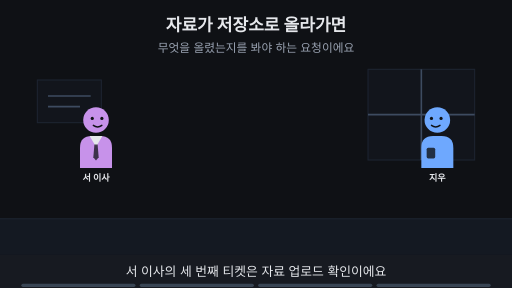
t = 0.00 s
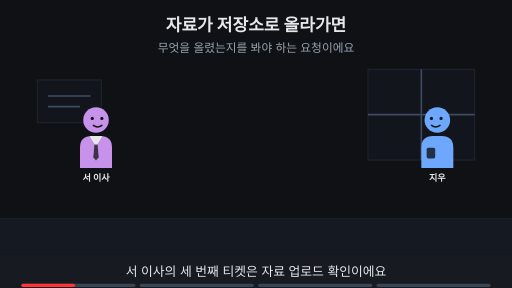
t = 1.88 s
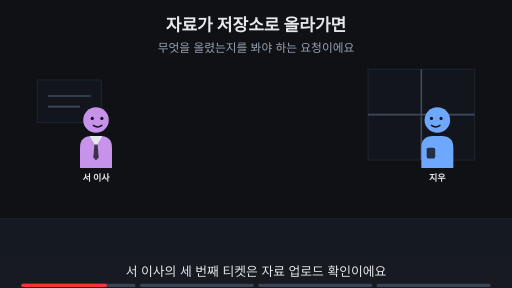
t = 3.00 s
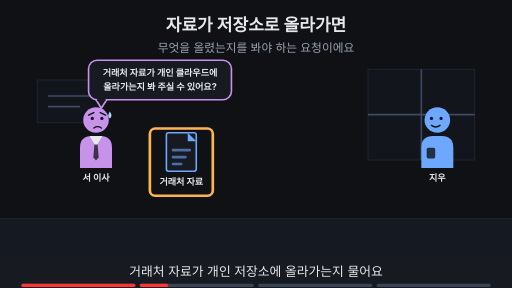
t = 5.00 s
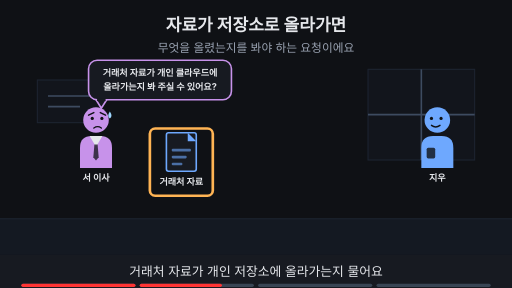
t = 6.88 s
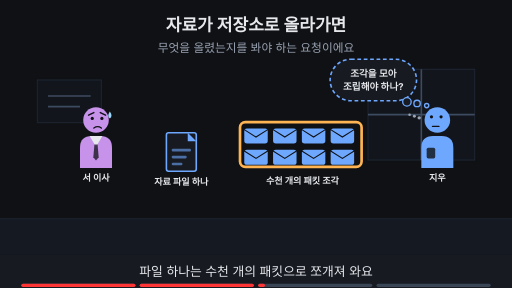
t = 8.24 s

The animated SVG that drew these frames (rendered in a browser with its animation timeline set to each time). Animation: 20 SMIL elements (animate=20); frames cover the first 8.24 s, repeats indefinitely.

<svg xmlns="http://www.w3.org/2000/svg" viewBox="0 0 960 540" width="960" height="540" font-family="-apple-system,'Apple SD Gothic Neo','Segoe UI',sans-serif">
<title>자료가 저장소로 올라가면</title>
<rect width="960" height="540" fill="#0f1115"/>
<text x="480" y="58" text-anchor="middle" font-size="32" font-weight="700" fill="#e6e8ec">자료가 저장소로 올라가면</text>
<text x="480" y="98" text-anchor="middle" font-size="22" fill="#9aa3b2">무엇을 올렸는지를 봐야 하는 요청이에요</text>
<rect x="0" y="410" width="960" height="68" fill="#141922"/><line x1="0" y1="410" x2="960" y2="410" stroke="#1d2431" stroke-width="2"/><rect x="690" y="130" width="200" height="170" fill="#12151c" stroke="#1d2431" stroke-width="2"/><line x1="790" y1="130" x2="790" y2="300" stroke="#3d4b60" stroke-width="3"/><line x1="690" y1="215" x2="890" y2="215" stroke="#3d4b60" stroke-width="3"/><rect x="70" y="150" width="120" height="80" fill="#12151c" stroke="#1d2431" stroke-width="2"/><line x1="90" y1="180" x2="170" y2="180" stroke="#3d4b60" stroke-width="3"/><line x1="90" y1="200" x2="150" y2="200" stroke="#3d4b60" stroke-width="3"/><g opacity="1"><animate attributeName="opacity" values="1;1;0;0" keyTimes="0;0.235;0.250;1" dur="16s" repeatCount="indefinite"/><g transform="translate(180,225) scale(1.0,1.0)"><path d="M-30 90 V52 Q-30 30 -8 30 H8 Q30 30 30 52 V90 Z" fill="#c792ea"/><polygon points="-12,30 12,30 0,50" fill="#e6e8ec"/><polygon points="-3,46 3,46 5,70 0,76 -5,70" fill="#0f1115" fill-opacity="0.75"/><circle r="24" fill="#c792ea"/><circle cx="-7" cy="-3" r="3" fill="#0f1115"/><circle cx="11" cy="-3" r="3" fill="#0f1115"/><path d="M-5 10 Q3 16 11 10" fill="none" stroke="#0f1115" stroke-width="2.6" stroke-linecap="round"/></g><text x="180" y="339.0" text-anchor="middle" font-size="17" font-weight="700" fill="#e6e8ec">서 이사</text></g><g opacity="0"><animate attributeName="opacity" values="0;0;1;1" keyTimes="0;0.250;0.265;1" dur="16s" repeatCount="indefinite"/><g transform="translate(180,225) scale(1.0,1.0)"><path d="M-30 90 V52 Q-30 30 -8 30 H8 Q30 30 30 52 V90 Z" fill="#c792ea"/><polygon points="-12,30 12,30 0,50" fill="#e6e8ec"/><polygon points="-3,46 3,46 5,70 0,76 -5,70" fill="#0f1115" fill-opacity="0.75"/><circle r="24" fill="#c792ea"/><circle cx="-7" cy="-3" r="3" fill="#0f1115"/><circle cx="11" cy="-3" r="3" fill="#0f1115"/><path d="M-14 -9 L-4 -14 M18 -9 L8 -14" fill="none" stroke="#0f1115" stroke-width="2.6" stroke-linecap="round"/><path d="M-4 15 Q3 10 10 15" fill="none" stroke="#0f1115" stroke-width="2.6" stroke-linecap="round"/><path d="M26 -16 q-6 9 0 13 q6 -4 0 -13z" fill="#9fd8ff"/></g><text x="180" y="339.0" text-anchor="middle" font-size="17" font-weight="700" fill="#e6e8ec">서 이사</text></g><g opacity="1"><animate attributeName="opacity" values="1;1;0;0" keyTimes="0;0.485;0.500;1" dur="16s" repeatCount="indefinite"/><g transform="translate(820,225) scale(-1.0,1.0)"><path d="M-30 90 V52 Q-30 30 -8 30 H8 Q30 30 30 52 V90 Z" fill="#6ea8fe"/><rect x="4" y="52" width="16" height="20" rx="3" fill="#0f1115" fill-opacity="0.8"/><circle r="24" fill="#6ea8fe"/><circle cx="-7" cy="-3" r="3" fill="#0f1115"/><circle cx="11" cy="-3" r="3" fill="#0f1115"/><path d="M-5 10 Q3 16 11 10" fill="none" stroke="#0f1115" stroke-width="2.6" stroke-linecap="round"/></g><text x="820" y="339.0" text-anchor="middle" font-size="17" font-weight="700" fill="#e6e8ec">지우</text></g><g opacity="0"><animate attributeName="opacity" values="0;0;1;1" keyTimes="0;0.500;0.515;1" dur="16s" repeatCount="indefinite"/><g transform="translate(820,225) scale(-1.0,1.0)"><path d="M-30 90 V52 Q-30 30 -8 30 H8 Q30 30 30 52 V90 Z" fill="#6ea8fe"/><rect x="4" y="52" width="16" height="20" rx="3" fill="#0f1115" fill-opacity="0.8"/><circle r="24" fill="#6ea8fe"/><circle cx="-7" cy="-6" r="3" fill="#0f1115"/><circle cx="11" cy="-6" r="3" fill="#0f1115"/><path d="M-3 12 H9" fill="none" stroke="#0f1115" stroke-width="2.6" stroke-linecap="round"/><circle cx="34" cy="-4" r="3.2" fill="#9aa3b2"/><circle cx="43" cy="-7" r="2.8000000000000003" fill="#9aa3b2"/><circle cx="52" cy="-10" r="2.4000000000000004" fill="#9aa3b2"/></g><text x="820" y="339.0" text-anchor="middle" font-size="17" font-weight="700" fill="#e6e8ec">지우</text></g><g opacity="0"><animate attributeName="opacity" values="0;0;1;1;0;0" keyTimes="0;0.250;0.265;0.485;0.500;1" dur="16s" repeatCount="indefinite"/><rect x="312" y="249" width="56" height="72" rx="4" fill="#171a21" stroke="#6ea8fe" stroke-width="3"/><polygon points="352,249 368,265 352,265" fill="#6ea8fe"/><rect x="322" y="279" width="36" height="5" rx="2" fill="#6ea8fe" fill-opacity="0.6"/><rect x="322" y="292" width="28" height="5" rx="2" fill="#6ea8fe" fill-opacity="0.6"/><rect x="322" y="305" width="20" height="5" rx="2" fill="#6ea8fe" fill-opacity="0.6"/><text x="340" y="347" text-anchor="middle" font-size="17" font-weight="700" fill="#e6e8ec">거래처 자료</text></g><g opacity="0"><animate attributeName="opacity" values="0;0;1;1;0;0" keyTimes="0;0.250;0.265;0.485;0.500;1" dur="16s" repeatCount="indefinite"/><rect x="281" y="241" width="118" height="126" rx="10" fill="none" stroke="#ffb454" stroke-width="5"/></g><g opacity="0"><animate attributeName="opacity" values="0;0;1;1;0;0" keyTimes="0;0.250;0.265;0.485;0.500;1" dur="16s" repeatCount="indefinite"/><polygon points="180.06,187.0 200.06,187.0 190,203" fill="#171a21" stroke="#c792ea" stroke-width="3" stroke-linejoin="round"/><rect x="166.06" y="113.0" width="267.88" height="74" rx="16" fill="#171a21" stroke="#c792ea" stroke-width="3"/><line x1="182" y1="187" x2="198" y2="187" stroke="#171a21" stroke-width="5"/><text x="300" y="143.12" text-anchor="middle" font-size="17" font-weight="700" fill="#e6e8ec">거래처 자료가 개인 클라우드에</text><text x="300" y="169.12" text-anchor="middle" font-size="17" font-weight="700" fill="#e6e8ec">올라가는지 봐 주실 수 있어요?</text></g><g opacity="0"><animate attributeName="opacity" values="0;0;1;1;0;0" keyTimes="0;0.500;0.515;0.735;0.750;1" dur="16s" repeatCount="indefinite"/><rect x="312" y="249" width="56" height="72" rx="4" fill="#171a21" stroke="#6ea8fe" stroke-width="3"/><polygon points="352,249 368,265 352,265" fill="#6ea8fe"/><rect x="322" y="279" width="36" height="5" rx="2" fill="#6ea8fe" fill-opacity="0.6"/><rect x="322" y="292" width="28" height="5" rx="2" fill="#6ea8fe" fill-opacity="0.6"/><rect x="322" y="305" width="20" height="5" rx="2" fill="#6ea8fe" fill-opacity="0.6"/><text x="340" y="347" text-anchor="middle" font-size="17" font-weight="700" fill="#e6e8ec">자료 파일 하나</text></g><g opacity="0"><animate attributeName="opacity" values="0;0;1;1;0;0" keyTimes="0;0.500;0.515;0.735;0.750;1" dur="16s" repeatCount="indefinite"/><rect x="458" y="241" width="44" height="28" rx="5" fill="#6ea8fe"/><path d="M458 243 l22 14 l22 -14" fill="none" stroke="#0f1115" stroke-width="2"/><rect x="512" y="241" width="44" height="28" rx="5" fill="#6ea8fe"/><path d="M512 243 l22 14 l22 -14" fill="none" stroke="#0f1115" stroke-width="2"/><rect x="566" y="241" width="44" height="28" rx="5" fill="#6ea8fe"/><path d="M566 243 l22 14 l22 -14" fill="none" stroke="#0f1115" stroke-width="2"/><rect x="620" y="241" width="44" height="28" rx="5" fill="#6ea8fe"/><path d="M620 243 l22 14 l22 -14" fill="none" stroke="#0f1115" stroke-width="2"/><rect x="458" y="281" width="44" height="28" rx="5" fill="#6ea8fe"/><path d="M458 283 l22 14 l22 -14" fill="none" stroke="#0f1115" stroke-width="2"/><rect x="512" y="281" width="44" height="28" rx="5" fill="#6ea8fe"/><path d="M512 283 l22 14 l22 -14" fill="none" stroke="#0f1115" stroke-width="2"/><rect x="566" y="281" width="44" height="28" rx="5" fill="#6ea8fe"/><path d="M566 283 l22 14 l22 -14" fill="none" stroke="#0f1115" stroke-width="2"/><rect x="620" y="281" width="44" height="28" rx="5" fill="#6ea8fe"/><path d="M620 283 l22 14 l22 -14" fill="none" stroke="#0f1115" stroke-width="2"/><text x="567" y="345" text-anchor="middle" font-size="17" font-weight="700" fill="#e6e8ec">수천 개의 패킷 조각</text></g><g opacity="0"><animate attributeName="opacity" values="0;0;1;1;0;0" keyTimes="0;0.500;0.515;0.735;0.750;1" dur="16s" repeatCount="indefinite"/><rect x="450" y="229" width="228" height="84" rx="10" fill="none" stroke="#ffb454" stroke-width="5"/></g><g opacity="0"><animate attributeName="opacity" values="0;0;1;1;0;0" keyTimes="0;0.500;0.515;0.735;0.750;1" dur="16s" repeatCount="indefinite"/><rect x="619" y="111" width="162" height="78" rx="39" fill="#171a21" stroke="#6ea8fe" stroke-width="3" stroke-dasharray="7 5"/><circle cx="763" cy="191" r="8" fill="#171a21" stroke="#6ea8fe" stroke-width="2.5"/><circle cx="782" cy="194" r="6" fill="#171a21" stroke="#6ea8fe" stroke-width="2.5"/><circle cx="800" cy="198" r="4" fill="#171a21" stroke="#6ea8fe" stroke-width="2.5"/><text x="700" y="143.48" text-anchor="middle" font-size="18" font-weight="700" fill="#e6e8ec">조각을 모아</text><text x="700" y="169.48" text-anchor="middle" font-size="18" font-weight="700" fill="#e6e8ec">조립해야 하나?</text></g><g opacity="0"><animate attributeName="opacity" values="0;0;1;1" keyTimes="0;0.750;0.765;1" dur="16s" repeatCount="indefinite"/><text x="480" y="402" text-anchor="middle" font-size="16" fill="#9aa3b2">이 Page에서 알아볼 것</text><rect x="342" y="419" width="277" height="38" rx="19" fill="#ffb454" stroke="#ffb454" stroke-width="2"/><text x="480" y="445.92" text-anchor="middle" font-size="22" font-weight="700" fill="#0f1115">대신 접속해 주는 장치는?</text></g>
<rect x="0" y="478" width="960" height="62" fill="#171a21"/>
<g opacity="1"><animate attributeName="opacity" values="1;1;0;0" keyTimes="0;0.235;0.250;1" dur="16s" repeatCount="indefinite"/><text x="480" y="518" text-anchor="middle" font-size="24" fill="#e6e8ec">서 이사의 세 번째 티켓은 자료 업로드 확인이에요</text></g>
<g opacity="0"><animate attributeName="opacity" values="0;0;1;1;0;0" keyTimes="0;0.250;0.265;0.485;0.500;1" dur="16s" repeatCount="indefinite"/><text x="480" y="518" text-anchor="middle" font-size="24" fill="#e6e8ec">거래처 자료가 개인 저장소에 올라가는지 물어요</text></g>
<g opacity="0"><animate attributeName="opacity" values="0;0;1;1;0;0" keyTimes="0;0.500;0.515;0.735;0.750;1" dur="16s" repeatCount="indefinite"/><text x="480" y="518" text-anchor="middle" font-size="24" fill="#e6e8ec">파일 하나는 수천 개의 패킷으로 쪼개져 와요</text></g>
<g opacity="0"><animate attributeName="opacity" values="0;0;1;1" keyTimes="0;0.750;0.765;1" dur="16s" repeatCount="indefinite"/><text x="480" y="518" text-anchor="middle" font-size="24" fill="#e6e8ec">이 Page에서 더 알맞은 구조를 찾아봐요</text></g>

<g aria-label="재생 진행 막대" data-stage-count="4"><g class="progress-segment" data-stage="1"><rect x="40" y="532" width="214" height="6" rx="3" fill="#394554"/><rect x="40" y="532" width="0" height="6" rx="3" fill="#ff3434"><animate attributeName="width" values="0;214;214" keyTimes="0;0.250000;1" dur="16s" repeatCount="indefinite"/></rect></g><g class="progress-segment" data-stage="2"><rect x="262" y="532" width="214" height="6" rx="3" fill="#394554"/><rect x="262" y="532" width="0" height="6" rx="3" fill="#ff3434"><animate attributeName="width" values="0;0;214;214" keyTimes="0;0.250000;0.500000;1" dur="16s" repeatCount="indefinite"/></rect></g><g class="progress-segment" data-stage="3"><rect x="484" y="532" width="214" height="6" rx="3" fill="#394554"/><rect x="484" y="532" width="0" height="6" rx="3" fill="#ff3434"><animate attributeName="width" values="0;0;214;214" keyTimes="0;0.500000;0.750000;1" dur="16s" repeatCount="indefinite"/></rect></g><g class="progress-segment" data-stage="4"><rect x="706" y="532" width="214" height="6" rx="3" fill="#394554"/><rect x="706" y="532" width="0" height="6" rx="3" fill="#ff3434"><animate attributeName="width" values="0;0;214" keyTimes="0;0.750000;1" dur="16s" repeatCount="indefinite"/></rect></g></g></svg>
